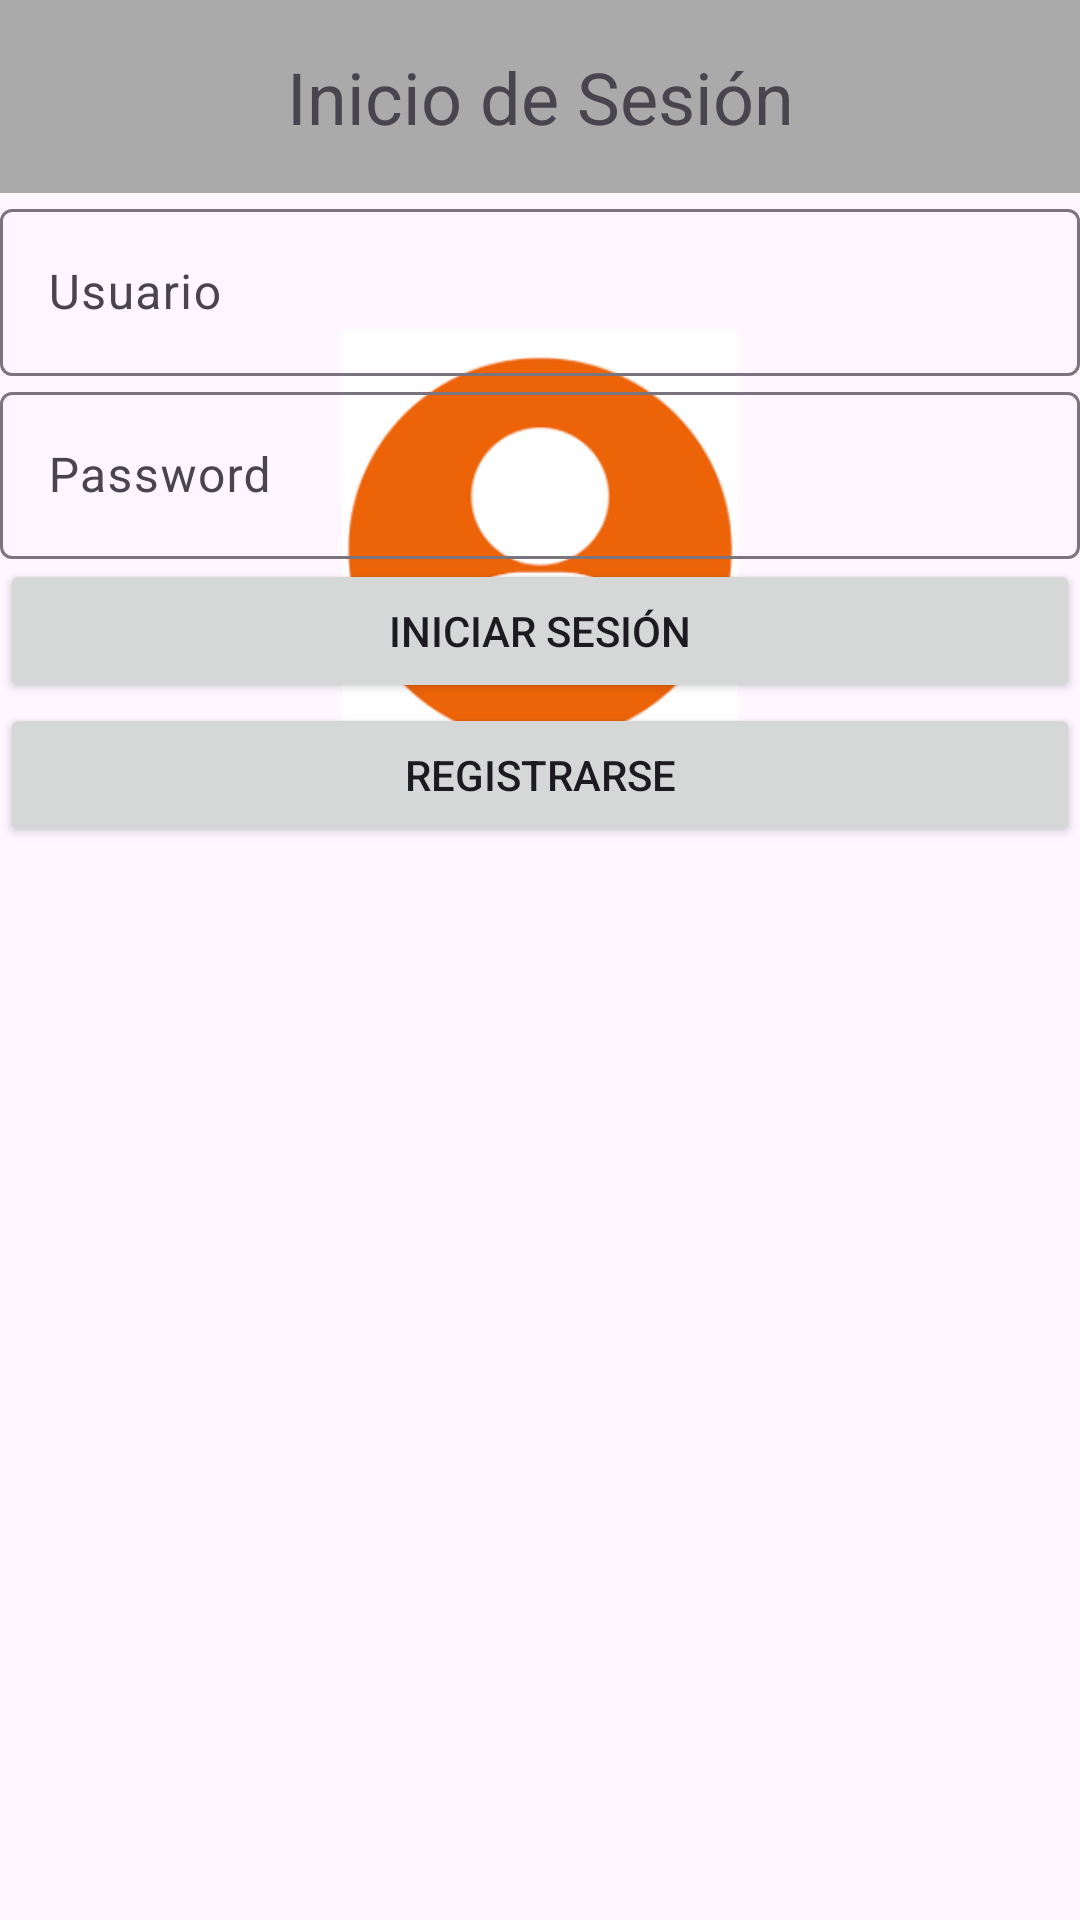

Here is an Android app screen rendered from its layout file. Give the layout XML and the strings, colors and styles it references.
<!-- AndroidManifest.xml: application theme Theme.LabLoggin -->
<!-- res/layout/activity_login.xml -->
<?xml version="1.0" encoding="utf-8"?>
<androidx.constraintlayout.widget.ConstraintLayout
    xmlns:android="http://schemas.android.com/apk/res/android"
    xmlns:app="http://schemas.android.com/apk/res-auto"
    xmlns:tools="http://schemas.android.com/tools"
    android:layout_width="match_parent"
    android:layout_height="match_parent"
    tools:context=".LoginActivity">

    
    <TextView
        android:id="@+id/tvLoginTitulo"
        android:layout_width="0dp"
        android:layout_height="wrap_content"
        android:text="Inicio de Sesión"
        android:textSize="24sp"
        android:gravity="center"
        android:padding="16dp"
        android:background="@android:color/darker_gray"
        app:layout_constraintStart_toStartOf="parent"
        app:layout_constraintEnd_toEndOf="parent"
        app:layout_constraintTop_toTopOf="parent" />

    <ImageView
        android:id="@+id/ivMapaBogota"
        android:layout_width="match_parent"
        android:layout_height="200dp"
        android:src="@drawable/bogota"
        android:padding="30dp"
        app:layout_constraintTop_toBottomOf="@+id/tvLoginTitulo"

        app:layout_constraintStart_toStartOf="parent"
        app:layout_constraintEnd_toEndOf="parent"
        android:layout_margin="16dp" />

    
    <com.google.android.material.textfield.TextInputLayout
        android:id="@+id/tilUsuarioLogin"
        android:layout_width="0dp"
        android:layout_height="wrap_content"
        android:hint="Usuario"
        app:layout_constraintStart_toStartOf="parent"
        app:layout_constraintEnd_toEndOf="parent"
        app:layout_constraintTop_toBottomOf="@+id/tvLoginTitulo">

        <com.google.android.material.textfield.TextInputEditText
            android:id="@+id/etUsuarioLogin"
            android:layout_width="match_parent"
            android:layout_height="wrap_content"
            android:inputType="text" />

    </com.google.android.material.textfield.TextInputLayout>

    
    <com.google.android.material.textfield.TextInputLayout
        android:id="@+id/tilPasswordLogin"
        android:layout_width="0dp"
        android:layout_height="wrap_content"
        android:hint="Password"
        app:layout_constraintStart_toStartOf="parent"
        app:layout_constraintEnd_toEndOf="parent"
        app:layout_constraintTop_toBottomOf="@+id/tilUsuarioLogin">

        <com.google.android.material.textfield.TextInputEditText
            android:id="@+id/etPasswordLogin"
            android:layout_width="match_parent"
            android:layout_height="wrap_content"
            android:inputType="textPassword" />

    </com.google.android.material.textfield.TextInputLayout>

    
    <Button
        android:id="@+id/btnIniciarSesion"
        android:layout_width="0dp"
        android:layout_height="wrap_content"
        android:text="Iniciar Sesión"
        app:layout_constraintStart_toStartOf="parent"
        app:layout_constraintEnd_toEndOf="parent"
        app:layout_constraintTop_toBottomOf="@+id/tilPasswordLogin" />

    <Button
        android:id="@+id/btnRegistrarse"
        android:layout_width="0dp"
        android:layout_height="wrap_content"
        android:text="Registrarse"
        app:layout_constraintStart_toStartOf="parent"
        app:layout_constraintEnd_toEndOf="parent"
        app:layout_constraintTop_toBottomOf="@+id/btnIniciarSesion" />

</androidx.constraintlayout.widget.ConstraintLayout>
<!-- resources referenced by this layout -->
<resources>
  <!-- drawable bogota: png bitmap (drawable, 14710 bytes) -->
  <style name="Theme.LabLoggin" parent="Base.Theme.LabLoggin" />
  <style name="Base.Theme.LabLoggin" parent="Theme.Material3.DayNight.NoActionBar">
          
          
      </style>
</resources>
